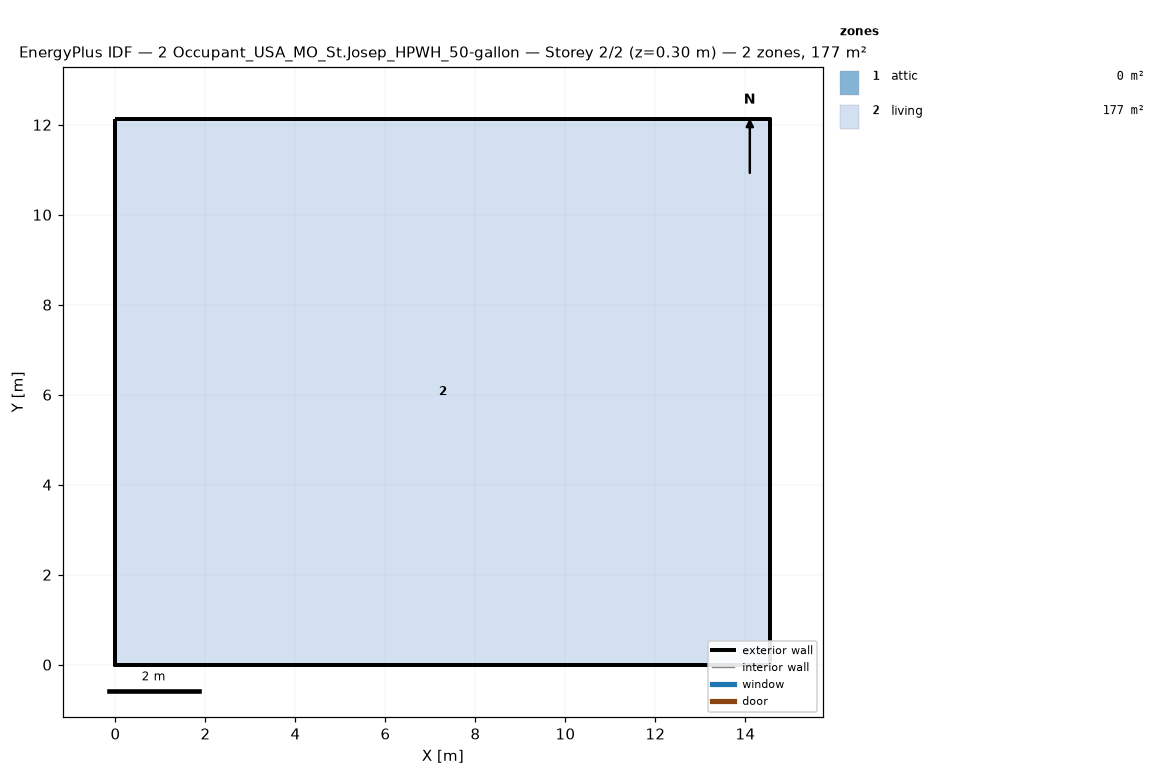
=== STOREY PLAN SPEC (per zone: floor XY polygon, exterior-wall plan segments, windows/doors) ===
zone 1: attic  (0.0 m²)
  exterior wall: (14.55, 0.00) – (14.55, 12.13) – (14.55, 6.06)  [18.2 m]
  exterior wall: (0.00, 12.13) – (0.00, 0.00) – (0.00, 6.06)  [18.2 m]
zone 2: living  (176.5 m²)
  floor: (0.00, 0.00) (0.00, 12.13) (14.55, 12.13) (14.55, 0.00)
  exterior wall: (0.00, 0.00) – (14.55, 0.00)  [14.6 m]
  exterior wall: (14.55, 0.00) – (14.55, 12.13)  [12.1 m]
  exterior wall: (14.55, 12.13) – (0.00, 12.13)  [14.6 m]
  exterior wall: (0.00, 12.13) – (0.00, 0.00)  [12.1 m]

=== DERIVED (storey summary) ===
Building: 2 Occupant_USA_MO_St.Josep_HPWH_50-gallon
Storey: 2 of 2  (floor level z = 0.30 m)
Storey gross floor area: 176.5 m²
Zones on this storey: 2
  - attic: floor 0.0 m²; exterior wall 36.4 m (24.5 m²); WWR 0.0%
  - living: floor 176.5 m²; exterior wall 53.4 m (146.4 m²); WWR 0.0%
Zone adjacency: (none detected)